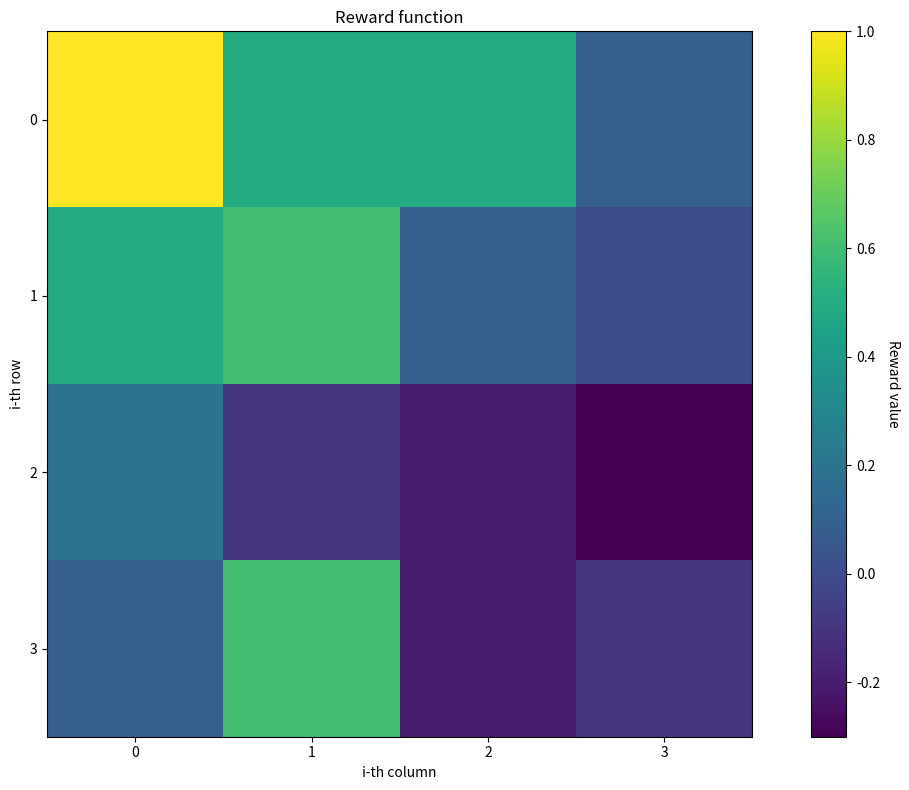
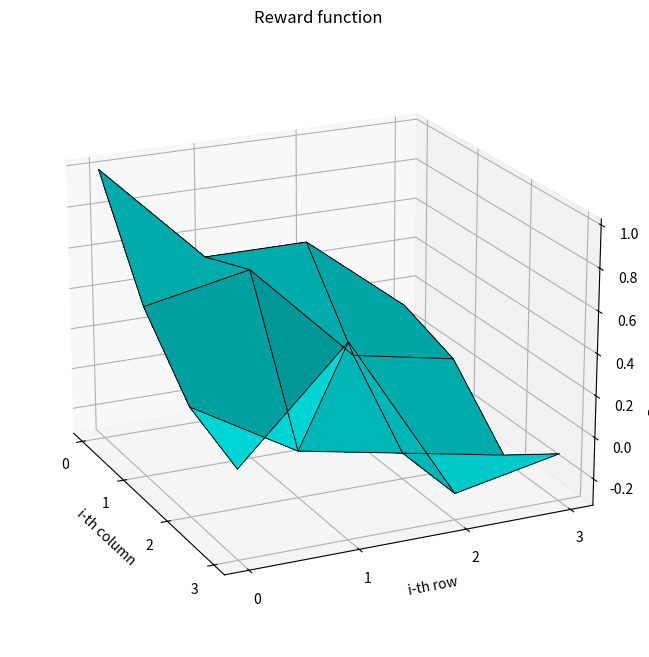

Generate these figures, in order, with matplotlib:
import numpy as np
import matplotlib.pyplot as plt
from matplotlib import cm


def plot_reward_2d(reward: np.ndarray, title: str = "Reward function", show: bool = True, fname: str = ""):
    fig, ax = plt.subplots(figsize=(12, 8))

    # Plot the heatmap
    im = ax.imshow(reward)

    # Add title
    ax.set_title(title)

    # Create colorbar
    cbar = ax.figure.colorbar(im, ax=ax)
    cbar.ax.set_ylabel("Reward value", rotation=-90, va="bottom")

    # Show all ticks and label them with the respective list entries
    ax.set_xticks(np.arange(reward.shape[1]))
    ax.set_yticks(np.arange(reward.shape[0]))
    ax.set_xlabel("i-th column")
    ax.set_ylabel("i-th row")

    fig.tight_layout()

    # Output
    if show:
        plt.show()
    if fname:
        plt.savefig(fname)


def plot_reward_3d(reward: np.ndarray, title: str = "Reward function", show: bool = True, fname: str = ""):
    fig, ax = plt.subplots(subplot_kw={"projection": "3d"}, figsize=(12, 8))

    X, Y = np.meshgrid(np.arange(reward.shape[1]), np.arange(reward.shape[0]))

    # Plot the surface.
    surf = ax.plot_surface(X, Y, reward.T,
                           color="cyan",  # cmap=cm.viridis,
                           linewidth=0, antialiased=False)
    # Add a wireframe for nier plots
    ax.plot_wireframe(X, Y, reward.T,
                      linewidth=0.7, color="black")

    # Add title
    ax.set_title(title)

    # Create colorbar
    # fig.colorbar(surf, shrink=0.6, aspect=8)

    # Show all ticks and label them with the respective list entries
    ax.set_xticks(np.arange(reward.shape[1]))
    ax.set_yticks(np.arange(reward.shape[0]))
    ax.set_xlabel("i-th column")
    ax.set_ylabel("i-th row")
    ax.set_zlabel("Reward value")

    ax.view_init(elev=20, azim=-25)

    # Output
    if show:
        plt.show()
    if fname:
        plt.savefig(fname)


if __name__ == "__main__":
    arr = np.array([[1.0, 0.5, 0.5, 0.1],
                    [0.5, 0.6, 0.1, 0.0],
                    [0.2, -.1, -.2, -.3],
                    [0.1, 0.6, -.2, -.1]])

    plot_reward_2d(arr)
    plot_reward_3d(arr)
